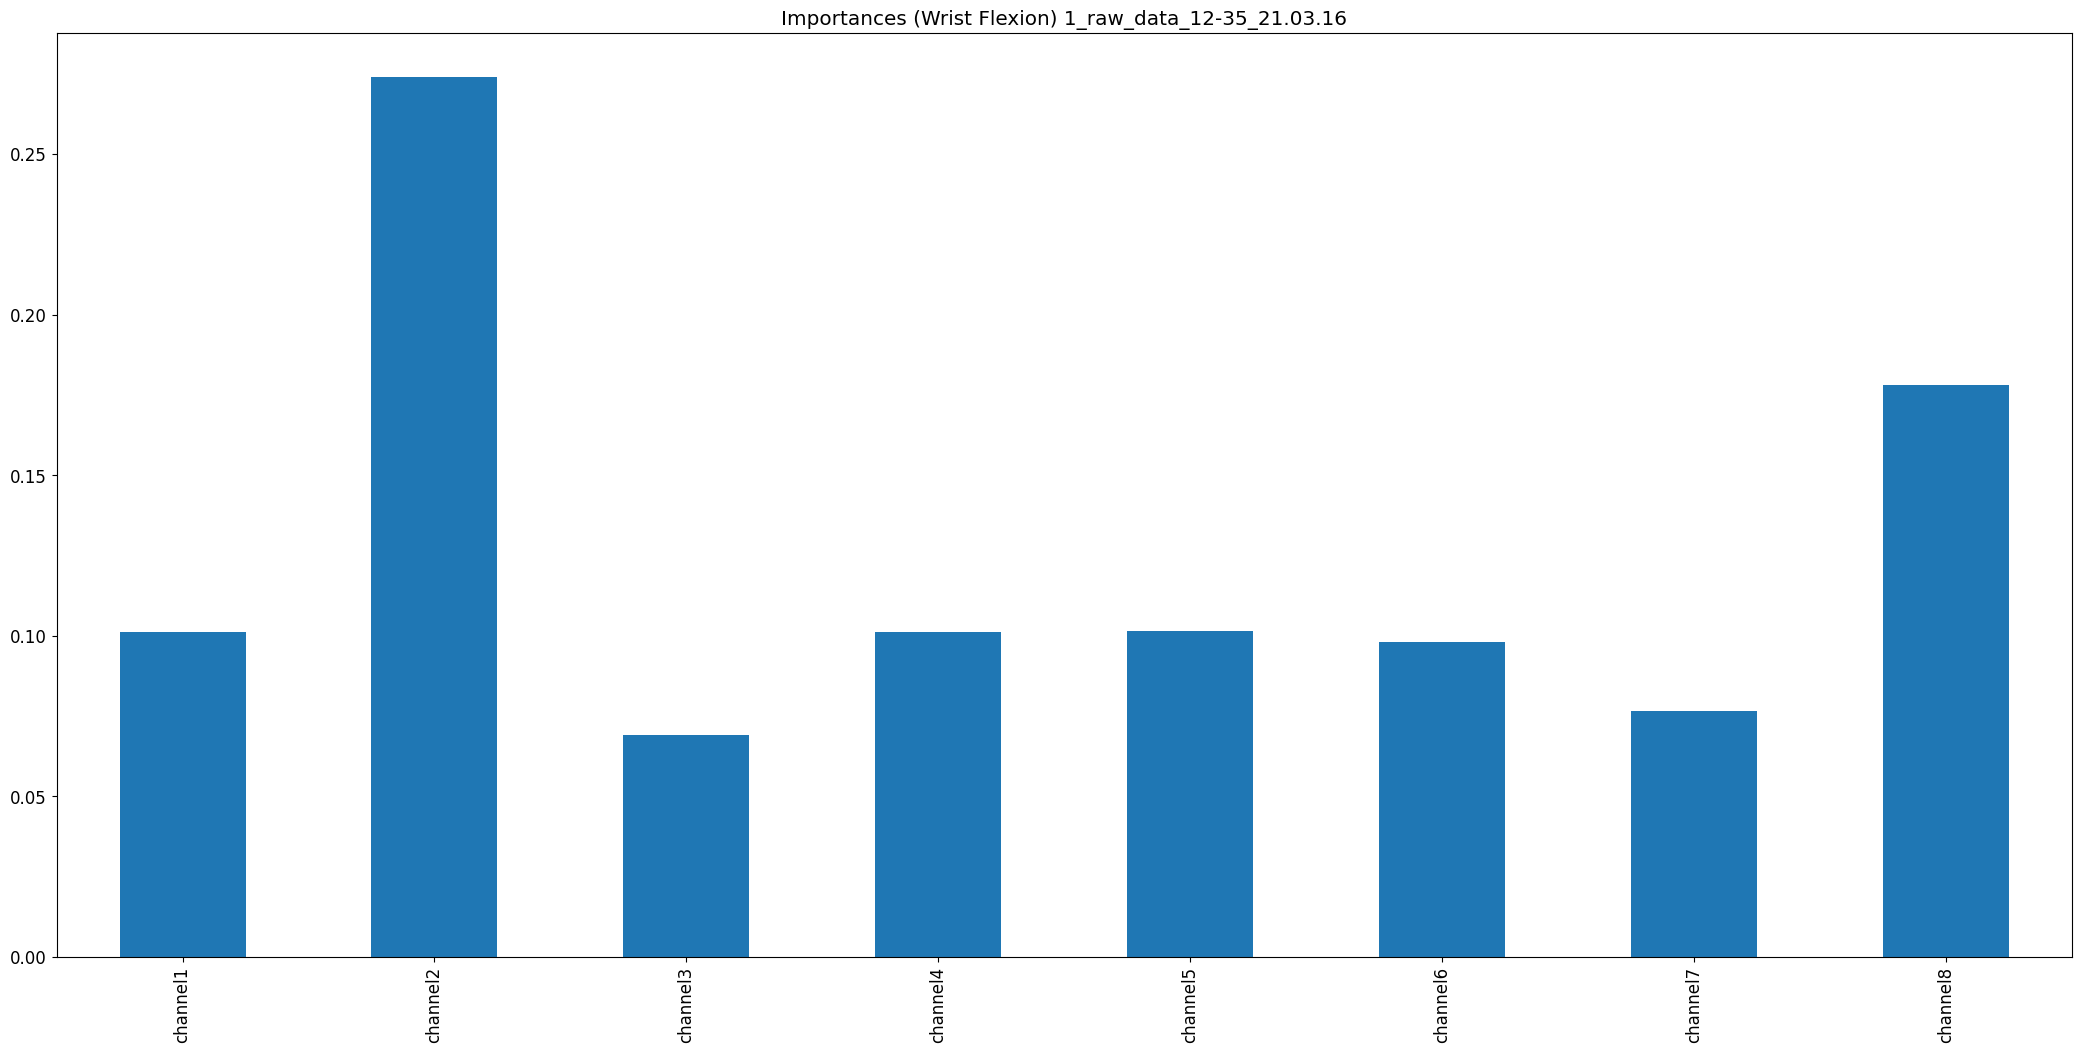

The table this chart was drawn from, first rows:
, 0
channel1, 0.1013
channel2, 0.274
channel3, 0.06919
channel4, 0.1011
channel5, 0.1014
channel6, 0.09815
channel7, 0.0767
channel8, 0.1781
